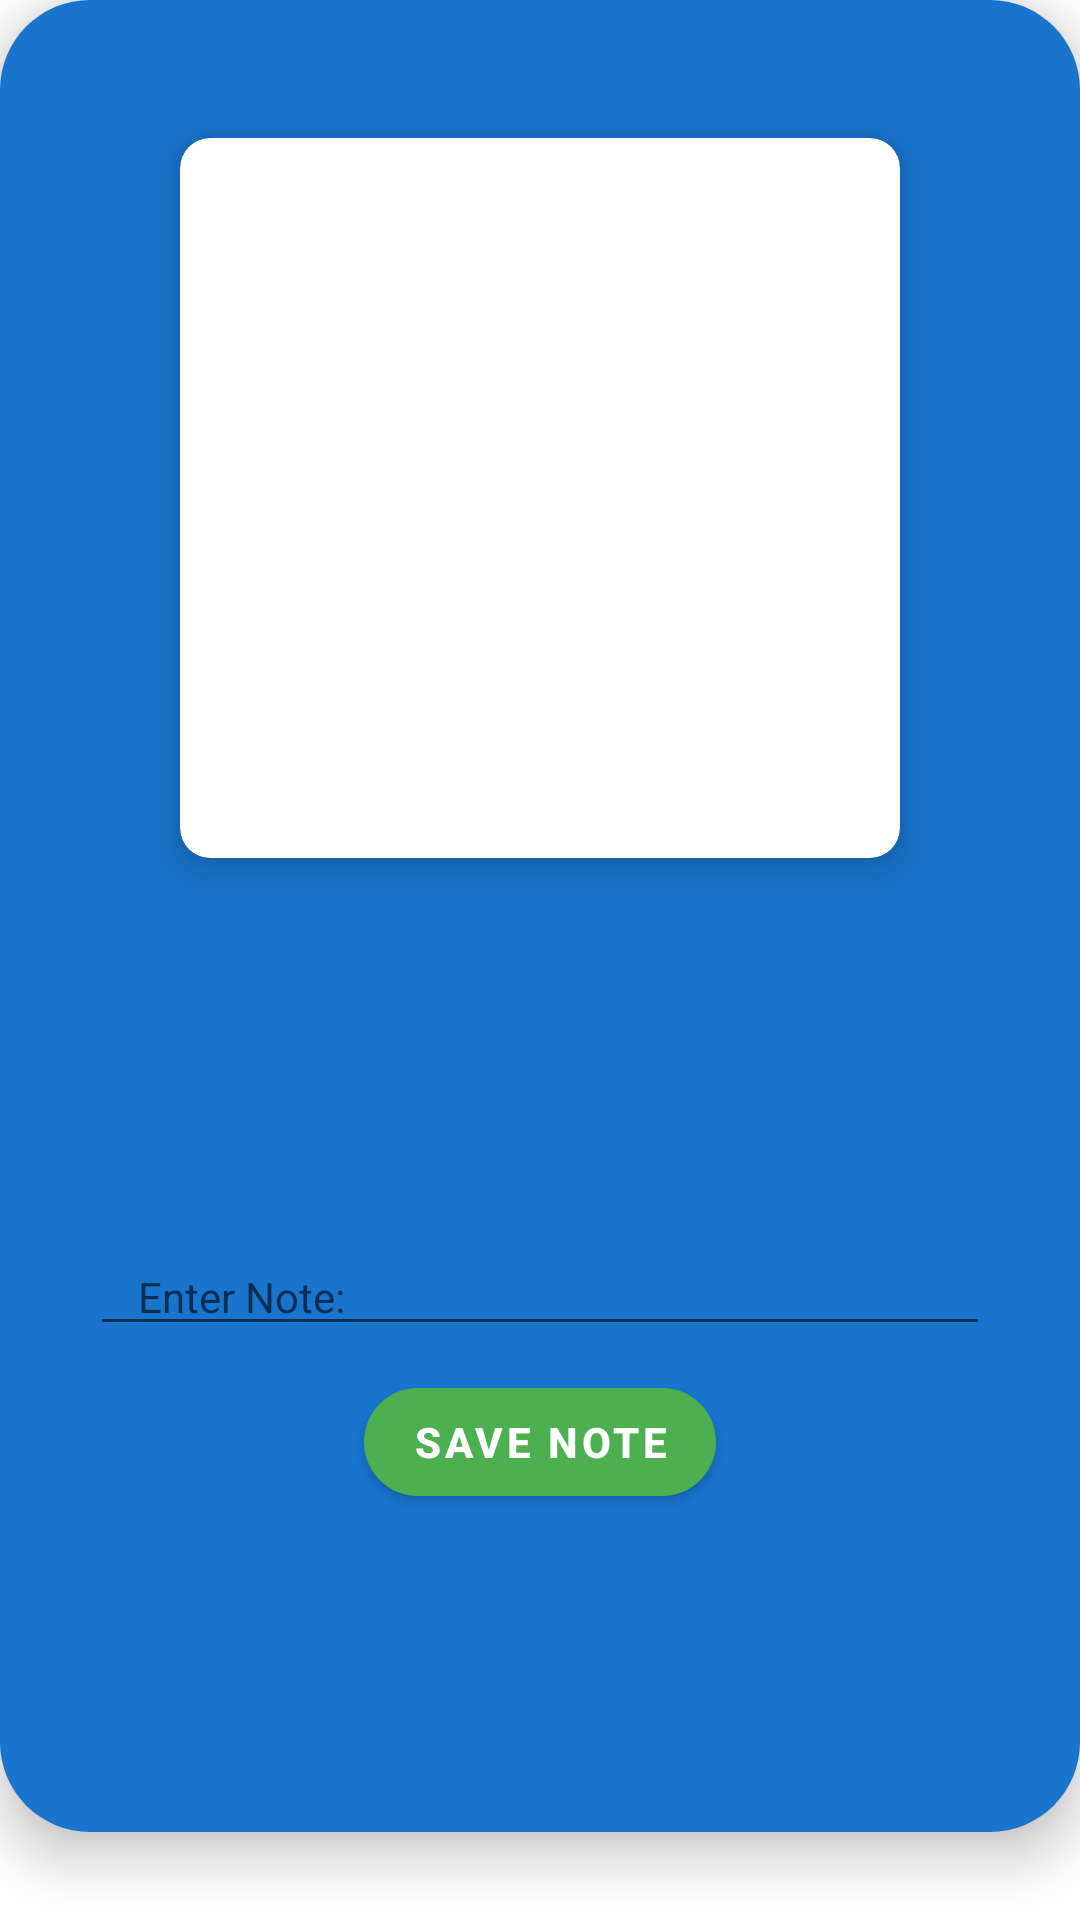

This screen was rendered from an Android layout file. Write that file and the resources it references.
<!-- AndroidManifest.xml: application theme Theme.EchoEssence -->
<!-- res/layout/popup_library_detail.xml -->
<?xml version="1.0" encoding="utf-8"?>
<ScrollView xmlns:android="http://schemas.android.com/apk/res/android"
    android:id="@+id/scrollView"
    android:layout_width="match_parent"
    android:layout_height="wrap_content"
    android:layout_margin="16dp">

    <com.google.android.material.circularreveal.CircularRevealLinearLayout xmlns:app="http://schemas.android.com/apk/res-auto"
        android:layout_width="match_parent"
        android:layout_height="wrap_content"
        android:orientation="vertical"
        android:background="@drawable/rounded_corners"
        android:clickable="true"
        android:focusable="true"
        android:elevation="10dp"
        android:padding="30dp"
        android:gravity="center"
        android:id="@+id/libraryDetailPopup">

        <androidx.cardview.widget.CardView
            android:layout_width="wrap_content"
            android:layout_height="wrap_content"
            android:layout_gravity="center_horizontal"
            android:layout_marginTop="16dp"
            app:cardElevation="10dp"
            android:elevation="10dp"
            app:cardCornerRadius="10dp">

            <com.google.android.material.imageview.ShapeableImageView
                android:id="@+id/libraryFullAlbumArt"
                android:layout_width="240dp"
                android:layout_height="240dp"
                android:contentDescription="@string/album_art"
                android:scaleType="centerCrop" />
        </androidx.cardview.widget.CardView>

        <TextView
            android:id="@+id/libraryFullSongName"
            android:layout_width="wrap_content"
            android:layout_height="wrap_content"
            android:layout_gravity="center_horizontal"
            android:layout_marginTop="16dp"
            android:textColor="?attr/colorOnPrimary"
            android:textSize="16sp"
            android:textStyle="bold"
            android:singleLine="true"
            android:ellipsize="marquee"
            android:marqueeRepeatLimit="marquee_forever"
            android:focusable="true"
            android:focusableInTouchMode="true"
            android:scrollHorizontally="true"
            android:paddingStart="16dp"
            android:paddingEnd="16dp" />

        <TextView
            android:id="@+id/libraryFullArtistName"
            android:layout_width="wrap_content"
            android:layout_height="wrap_content"
            android:layout_gravity="center_horizontal"
            android:layout_marginTop="8dp"
            android:textColor="?attr/colorOnPrimary"
            android:textSize="14sp"
            android:singleLine="true"
            android:ellipsize="marquee"
            android:marqueeRepeatLimit="marquee_forever"
            android:focusable="true"
            android:focusableInTouchMode="true"
            android:scrollHorizontally="true"
            android:paddingStart="16dp"
            android:paddingEnd="16dp" />

        <TextView
            android:id="@+id/libraryFullAlbumTitle"
            android:layout_width="wrap_content"
            android:layout_height="wrap_content"
            android:layout_gravity="center_horizontal"
            android:layout_marginTop="8dp"
            android:textColor="?attr/colorOnPrimary"
            android:textSize="14sp"
            android:singleLine="true"
            android:ellipsize="marquee"
            android:marqueeRepeatLimit="marquee_forever"
            android:focusable="true"
            android:focusableInTouchMode="true"
            android:scrollHorizontally="true"
            android:paddingStart="16dp"
            android:paddingEnd="16dp" />

        <TextView
            android:id="@+id/libraryFullDuration"
            android:layout_width="wrap_content"
            android:layout_height="wrap_content"
            android:layout_gravity="center_horizontal"
            android:layout_marginTop="8dp"
            android:textColor="?attr/colorOnPrimary"
            android:textSize="14sp"
            android:singleLine="true"
            android:ellipsize="marquee"
            android:marqueeRepeatLimit="marquee_forever"
            android:focusable="true"
            android:focusableInTouchMode="true"
            android:scrollHorizontally="true"
            android:paddingStart="16dp"
            android:paddingEnd="16dp" />

        <EditText
            android:id="@+id/libraryFullNote"
            android:layout_width="match_parent"
            android:layout_height="wrap_content"
            android:layout_gravity="center_horizontal"
            android:layout_marginTop="8dp"
            android:hint="@string/enter_note_label"
            android:textColor="?attr/colorOnPrimary"
            android:textSize="14sp"
            android:paddingStart="16dp"
            android:paddingEnd="16dp" />

        <com.google.android.material.button.MaterialButton
            android:id="@+id/saveNoteButton"
            android:layout_width="wrap_content"
            android:layout_height="wrap_content"
            android:layout_gravity="center_horizontal"
            android:layout_marginTop="8dp"
            android:text="@string/save_note"
            android:paddingStart="16dp"
            android:paddingEnd="16dp"
            android:elevation="30dp"
            app:cornerRadius="20dp"
            android:textStyle="bold"
            app:backgroundTint="@color/green" />

        <ImageButton
            android:id="@+id/libraryCollapseButton"
            android:layout_width="60dp"
            android:layout_height="60dp"
            android:layout_gravity="center_horizontal"
            android:layout_marginTop="16dp"
            android:padding="10dp"
            android:background="@drawable/ripple_effect"
            android:src="@drawable/ic_collapse"
            app:tint="@color/white"
            android:elevation="10dp"
            android:scaleType="fitCenter"
            android:adjustViewBounds="true"
            android:contentDescription="@string/minimize_player" />
    </com.google.android.material.circularreveal.CircularRevealLinearLayout>
</ScrollView>
<!-- resources referenced by this layout -->
<resources>
  <color name="green">#4CAF50</color>
  <color name="white">#FFFFFFFF</color>
  <!-- drawable ripple_effect (drawable) -->
  <?xml version="1.0" encoding="utf-8"?>
  <ripple xmlns:android="http://schemas.android.com/apk/res/android"
      android:color="?android:attr/colorControlHighlight">
      <item android:id="@android:id/mask">
          <shape android:shape="rectangle">
              <solid android:color="#ADD8E6" />
          </shape>
      </item>
  </ripple>
  <!-- drawable rounded_corners (drawable) -->
  <?xml version="1.0" encoding="utf-8"?>
  <shape xmlns:android="http://schemas.android.com/apk/res/android">
      <corners android:radius="30dp"/>
      <solid android:color="?attr/colorSecondaryVariant"/>
  </shape>
  <string name="album_art">Album art</string>
  <string name="enter_note_label">Enter Note:</string>
  <string name="minimize_player">Minimize Player</string>
  <string name="save_note">Save Note</string>
  <style name="Theme.EchoEssence" parent="Theme.MaterialComponents.DayNight.DarkActionBar">
          <item name="colorPrimary">@color/light_blue</item>
          <item name="colorPrimaryVariant">@color/darker_blue</item>
          <item name="colorOnPrimary">@color/white</item>
          <item name="colorSecondary">@color/lighter_blue</item>
          <item name="colorSecondaryVariant">@color/light_blue</item>
          <item name="colorOnSecondary">@color/dark_blue</item>
          <item name="android:colorBackground">@color/white</item>
          <item name="android:statusBarColor">#CEF0FF</item>
          <item name="android:windowLightStatusBar">true</item>
          <item name="myTextColor">@color/black</item>
          <item name="myBackground">@drawable/gradient_background_light</item>
      </style>
  <color name="light_blue">#1874CD</color>
  <color name="darker_blue">#000033</color>
  <color name="lighter_blue">#80D8FF</color>
  <color name="dark_blue">#000080</color>
  <color name="black">#000000</color>
  <!-- drawable gradient_background_light (drawable) -->
  <?xml version="1.0" encoding="utf-8"?>
  <selector xmlns:android="http://schemas.android.com/apk/res/android">
      <item>
          <shape>
      <gradient
          android:startColor="#CEF0FF"
          android:endColor="@color/white"
          android:angle="120"/>
  </shape>
      </item>
      </selector>
</resources>
